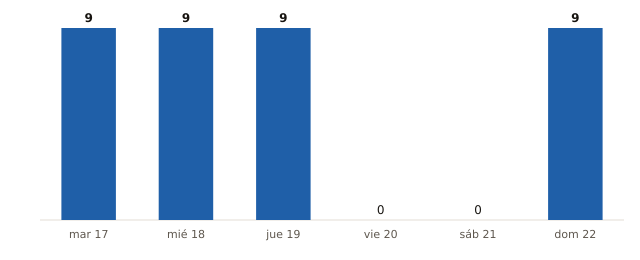

Source data for this figure (header and first rows):
fecha, municipios_prob_90_o_mas
2026-11-17, 9
2026-11-18, 9
2026-11-19, 9
2026-11-20, 0
2026-11-21, 0
2026-11-22, 9
